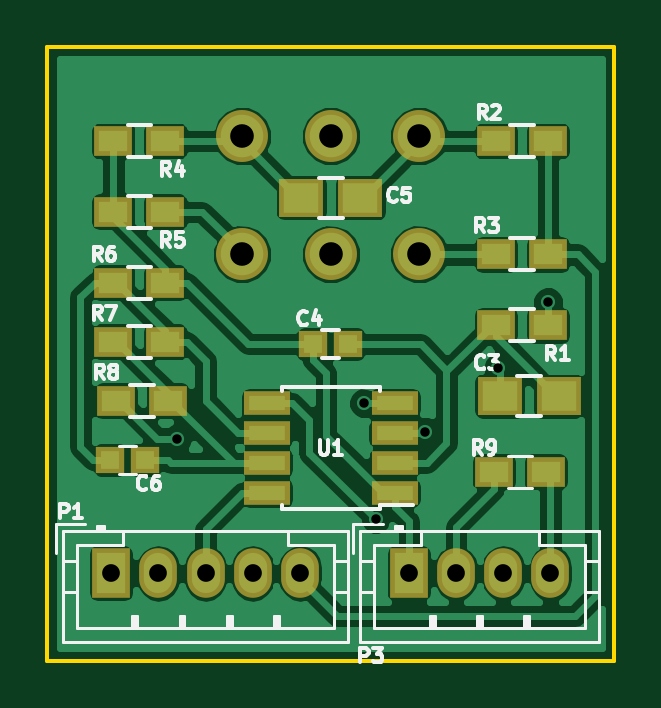
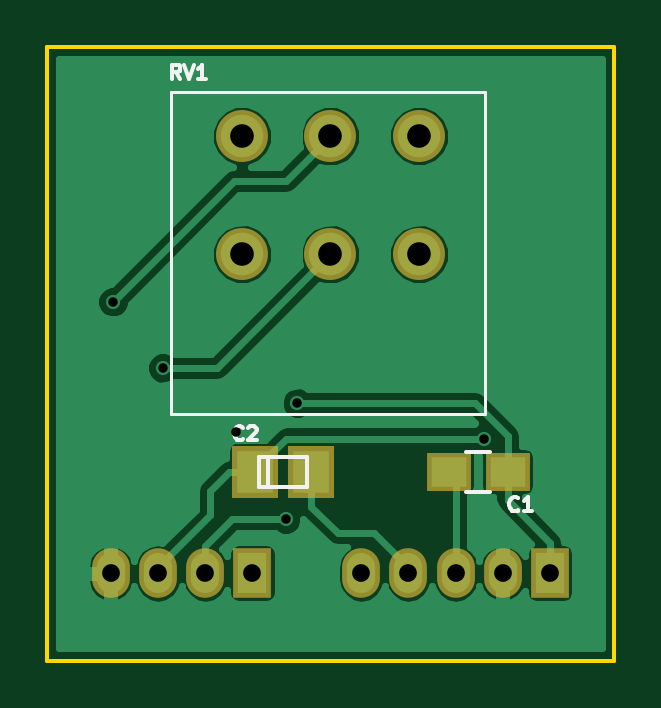
Circuit board: 10 layer files. Board 24.0 x 26.0 mm.
- bottom_copper: BT_STACK-B.Cu.gbl (22732 bytes)
- bottom_mask: BT_STACK-B.Mask.gbs (1093 bytes)
- paste: BT_STACK-B.Paste.gbp (613 bytes)
- bottom_silk: BT_STACK-B.SilkS.gbo (2876 bytes)
- outline: BT_STACK-Edge.Cuts.gko (672 bytes)
- top_copper: BT_STACK-F.Cu.gtl (52238 bytes)
- top_mask: BT_STACK-F.Mask.gts (1924 bytes)
- paste: BT_STACK-F.Paste.gtp (1444 bytes)
- top_silk: BT_STACK-F.SilkS.gto (16421 bytes)
- drill: BT_STACK.drl (465 bytes)

=== bottom_copper: BT_STACK-B.Cu.gbl (22732 bytes, source omitted) ===
=== bottom_mask: BT_STACK-B.Mask.gbs ===
%TF.GenerationSoftware,KiCad,Pcbnew,4.0.4-1.fc24-product*%
%TF.CreationDate,2018-03-01T09:40:41+11:00*%
%TF.ProjectId,BT_STACK,42545F535441434B2E6B696361645F70,rev?*%
%TF.FileFunction,Soldermask,Bot*%
%FSLAX46Y46*%
G04 Gerber Fmt 4.6, Leading zero omitted, Abs format (unit mm)*
G04 Created by KiCad (PCBNEW 4.0.4-1.fc24-product) date Thu Mar  1 09:40:41 2018*
%MOMM*%
%LPD*%
G01*
G04 APERTURE LIST*
%ADD10C,0.100000*%
%ADD11R,1.600000X2.100000*%
%ADD12O,1.600000X2.100000*%
%ADD13R,1.900000X1.650000*%
%ADD14R,1.949400X2.200860*%
%ADD15C,2.200000*%
G04 APERTURE END LIST*
D10*
D11*
X142700000Y-91300000D03*
D12*
X144700000Y-91300000D03*
X146700000Y-91300000D03*
X148700000Y-91300000D03*
X150700000Y-91300000D03*
D11*
X155300000Y-91300000D03*
D12*
X157300000Y-91300000D03*
X159300000Y-91300000D03*
X161300000Y-91300000D03*
D13*
X147000000Y-87000000D03*
X144500000Y-87000000D03*
D14*
X155176020Y-87000000D03*
X152823980Y-87000000D03*
D15*
X155750000Y-72800000D03*
X152000000Y-72800000D03*
X148250000Y-72800000D03*
X155750000Y-77800000D03*
X152000000Y-77800000D03*
X148250000Y-77800000D03*
M02*

=== paste: BT_STACK-B.Paste.gbp ===
%TF.GenerationSoftware,KiCad,Pcbnew,4.0.4-1.fc24-product*%
%TF.CreationDate,2018-03-01T09:40:41+11:00*%
%TF.ProjectId,BT_STACK,42545F535441434B2E6B696361645F70,rev?*%
%TF.FileFunction,Paste,Bot*%
%FSLAX46Y46*%
G04 Gerber Fmt 4.6, Leading zero omitted, Abs format (unit mm)*
G04 Created by KiCad (PCBNEW 4.0.4-1.fc24-product) date Thu Mar  1 09:40:41 2018*
%MOMM*%
%LPD*%
G01*
G04 APERTURE LIST*
%ADD10C,0.100000*%
%ADD11R,1.500000X1.250000*%
%ADD12R,1.549400X1.800860*%
G04 APERTURE END LIST*
D10*
D11*
X147000000Y-87000000D03*
X144500000Y-87000000D03*
D12*
X155176020Y-87000000D03*
X152823980Y-87000000D03*
M02*

=== bottom_silk: BT_STACK-B.SilkS.gbo ===
%TF.GenerationSoftware,KiCad,Pcbnew,4.0.4-1.fc24-product*%
%TF.CreationDate,2018-03-01T09:40:41+11:00*%
%TF.ProjectId,BT_STACK,42545F535441434B2E6B696361645F70,rev?*%
%TF.FileFunction,Legend,Bot*%
%FSLAX46Y46*%
G04 Gerber Fmt 4.6, Leading zero omitted, Abs format (unit mm)*
G04 Created by KiCad (PCBNEW 4.0.4-1.fc24-product) date Thu Mar  1 09:40:41 2018*
%MOMM*%
%LPD*%
G01*
G04 APERTURE LIST*
%ADD10C,0.100000*%
%ADD11C,0.150000*%
%ADD12C,0.120000*%
G04 APERTURE END LIST*
D10*
D11*
X145250000Y-86150000D02*
X146250000Y-86150000D01*
X146250000Y-87850000D02*
X145250000Y-87850000D01*
X154635000Y-87635000D02*
X154635000Y-86365000D01*
X152984000Y-87635000D02*
X152984000Y-86365000D01*
X152984000Y-86365000D02*
X155016000Y-86365000D01*
X155016000Y-86365000D02*
X155016000Y-87635000D01*
X155016000Y-87635000D02*
X152984000Y-87635000D01*
D12*
X158750000Y-84560000D02*
X158750000Y-70940000D01*
X145440000Y-84560000D02*
X145440000Y-70940000D01*
X158750000Y-84560000D02*
X145440000Y-84560000D01*
X158750000Y-70940000D02*
X145440000Y-70940000D01*
D11*
X144050000Y-88614286D02*
X144078571Y-88642857D01*
X144164285Y-88671429D01*
X144221428Y-88671429D01*
X144307143Y-88642857D01*
X144364285Y-88585714D01*
X144392857Y-88528571D01*
X144421428Y-88414286D01*
X144421428Y-88328571D01*
X144392857Y-88214286D01*
X144364285Y-88157143D01*
X144307143Y-88100000D01*
X144221428Y-88071429D01*
X144164285Y-88071429D01*
X144078571Y-88100000D01*
X144050000Y-88128571D01*
X143478571Y-88671429D02*
X143821428Y-88671429D01*
X143650000Y-88671429D02*
X143650000Y-88071429D01*
X143707143Y-88157143D01*
X143764285Y-88214286D01*
X143821428Y-88242857D01*
X155700000Y-85614286D02*
X155728571Y-85642857D01*
X155814285Y-85671429D01*
X155871428Y-85671429D01*
X155957143Y-85642857D01*
X156014285Y-85585714D01*
X156042857Y-85528571D01*
X156071428Y-85414286D01*
X156071428Y-85328571D01*
X156042857Y-85214286D01*
X156014285Y-85157143D01*
X155957143Y-85100000D01*
X155871428Y-85071429D01*
X155814285Y-85071429D01*
X155728571Y-85100000D01*
X155700000Y-85128571D01*
X155471428Y-85128571D02*
X155442857Y-85100000D01*
X155385714Y-85071429D01*
X155242857Y-85071429D01*
X155185714Y-85100000D01*
X155157143Y-85128571D01*
X155128571Y-85185714D01*
X155128571Y-85242857D01*
X155157143Y-85328571D01*
X155500000Y-85671429D01*
X155128571Y-85671429D01*
X158357143Y-70371429D02*
X158557143Y-70085714D01*
X158700000Y-70371429D02*
X158700000Y-69771429D01*
X158471428Y-69771429D01*
X158414286Y-69800000D01*
X158385714Y-69828571D01*
X158357143Y-69885714D01*
X158357143Y-69971429D01*
X158385714Y-70028571D01*
X158414286Y-70057143D01*
X158471428Y-70085714D01*
X158700000Y-70085714D01*
X158185714Y-69771429D02*
X157985714Y-70371429D01*
X157785714Y-69771429D01*
X157271428Y-70371429D02*
X157614285Y-70371429D01*
X157442857Y-70371429D02*
X157442857Y-69771429D01*
X157500000Y-69857143D01*
X157557142Y-69914286D01*
X157614285Y-69942857D01*
M02*

=== outline: BT_STACK-Edge.Cuts.gko ===
%TF.GenerationSoftware,KiCad,Pcbnew,4.0.4-1.fc24-product*%
%TF.CreationDate,2018-03-01T09:40:41+11:00*%
%TF.ProjectId,BT_STACK,42545F535441434B2E6B696361645F70,rev?*%
%TF.FileFunction,Profile,NP*%
%FSLAX46Y46*%
G04 Gerber Fmt 4.6, Leading zero omitted, Abs format (unit mm)*
G04 Created by KiCad (PCBNEW 4.0.4-1.fc24-product) date Thu Mar  1 09:40:41 2018*
%MOMM*%
%LPD*%
G01*
G04 APERTURE LIST*
%ADD10C,0.100000*%
%ADD11C,0.150000*%
G04 APERTURE END LIST*
D10*
D11*
X164000000Y-95000000D02*
X164000000Y-69000000D01*
X140000000Y-95000000D02*
X164000000Y-95000000D01*
X140000000Y-69000000D02*
X140000000Y-95000000D01*
X164000000Y-69000000D02*
X140000000Y-69000000D01*
M02*

=== top_copper: BT_STACK-F.Cu.gtl (52238 bytes, source omitted) ===
=== top_mask: BT_STACK-F.Mask.gts ===
%TF.GenerationSoftware,KiCad,Pcbnew,4.0.4-1.fc24-product*%
%TF.CreationDate,2018-03-01T09:40:41+11:00*%
%TF.ProjectId,BT_STACK,42545F535441434B2E6B696361645F70,rev?*%
%TF.FileFunction,Soldermask,Top*%
%FSLAX46Y46*%
G04 Gerber Fmt 4.6, Leading zero omitted, Abs format (unit mm)*
G04 Created by KiCad (PCBNEW 4.0.4-1.fc24-product) date Thu Mar  1 09:40:41 2018*
%MOMM*%
%LPD*%
G01*
G04 APERTURE LIST*
%ADD10C,0.100000*%
%ADD11R,1.950000X1.000000*%
%ADD12R,1.600000X2.100000*%
%ADD13O,1.600000X2.100000*%
%ADD14R,1.600000X1.300000*%
%ADD15R,1.900000X1.650000*%
%ADD16C,2.200000*%
%ADD17R,1.200000X1.150000*%
G04 APERTURE END LIST*
D10*
D11*
X154700000Y-87905000D03*
X154700000Y-86635000D03*
X154700000Y-85365000D03*
X154700000Y-84095000D03*
X149300000Y-84095000D03*
X149300000Y-85365000D03*
X149300000Y-86635000D03*
X149300000Y-87905000D03*
D12*
X142700000Y-91300000D03*
D13*
X144700000Y-91300000D03*
X146700000Y-91300000D03*
X148700000Y-91300000D03*
X150700000Y-91300000D03*
D14*
X142900000Y-84000000D03*
X145100000Y-84000000D03*
X161200000Y-80800000D03*
X159000000Y-80800000D03*
X159000000Y-73000000D03*
X161200000Y-73000000D03*
D15*
X159150000Y-83800000D03*
X161650000Y-83800000D03*
D14*
X159000000Y-77800000D03*
X161200000Y-77800000D03*
X142800000Y-81500000D03*
X145000000Y-81500000D03*
X142800000Y-76000000D03*
X145000000Y-76000000D03*
X142800000Y-73000000D03*
X145000000Y-73000000D03*
X142800000Y-79000000D03*
X145000000Y-79000000D03*
D12*
X155300000Y-91300000D03*
D13*
X157300000Y-91300000D03*
X159300000Y-91300000D03*
X161300000Y-91300000D03*
D15*
X150750000Y-75400000D03*
X153250000Y-75400000D03*
D16*
X155750000Y-72800000D03*
X152000000Y-72800000D03*
X148250000Y-72800000D03*
X155750000Y-77800000D03*
X152000000Y-77800000D03*
X148250000Y-77800000D03*
D17*
X151250000Y-81600000D03*
X152750000Y-81600000D03*
X142650000Y-86500000D03*
X144150000Y-86500000D03*
D14*
X158900000Y-87000000D03*
X161100000Y-87000000D03*
M02*

=== paste: BT_STACK-F.Paste.gtp ===
%TF.GenerationSoftware,KiCad,Pcbnew,4.0.4-1.fc24-product*%
%TF.CreationDate,2018-03-01T09:40:41+11:00*%
%TF.ProjectId,BT_STACK,42545F535441434B2E6B696361645F70,rev?*%
%TF.FileFunction,Paste,Top*%
%FSLAX46Y46*%
G04 Gerber Fmt 4.6, Leading zero omitted, Abs format (unit mm)*
G04 Created by KiCad (PCBNEW 4.0.4-1.fc24-product) date Thu Mar  1 09:40:41 2018*
%MOMM*%
%LPD*%
G01*
G04 APERTURE LIST*
%ADD10C,0.100000*%
%ADD11R,1.550000X0.600000*%
%ADD12R,1.200000X0.900000*%
%ADD13R,1.500000X1.250000*%
%ADD14R,0.800000X0.750000*%
G04 APERTURE END LIST*
D10*
D11*
X154700000Y-87905000D03*
X154700000Y-86635000D03*
X154700000Y-85365000D03*
X154700000Y-84095000D03*
X149300000Y-84095000D03*
X149300000Y-85365000D03*
X149300000Y-86635000D03*
X149300000Y-87905000D03*
D12*
X142900000Y-84000000D03*
X145100000Y-84000000D03*
X161200000Y-80800000D03*
X159000000Y-80800000D03*
X159000000Y-73000000D03*
X161200000Y-73000000D03*
D13*
X159150000Y-83800000D03*
X161650000Y-83800000D03*
D12*
X159000000Y-77800000D03*
X161200000Y-77800000D03*
X142800000Y-81500000D03*
X145000000Y-81500000D03*
X142800000Y-76000000D03*
X145000000Y-76000000D03*
X142800000Y-73000000D03*
X145000000Y-73000000D03*
X142800000Y-79000000D03*
X145000000Y-79000000D03*
D13*
X150750000Y-75400000D03*
X153250000Y-75400000D03*
D14*
X151250000Y-81600000D03*
X152750000Y-81600000D03*
X142650000Y-86500000D03*
X144150000Y-86500000D03*
D12*
X158900000Y-87000000D03*
X161100000Y-87000000D03*
M02*

=== top_silk: BT_STACK-F.SilkS.gto (16421 bytes, source omitted) ===
=== drill: BT_STACK.drl ===
M48
;DRILL file {KiCad 4.0.4-1.fc24-product} date Thu Mar  1 09:40:45 2018
;FORMAT={-:-/ absolute / metric / decimal}
FMAT,2
METRIC,TZ
T1C0.400
T2C0.750
T3C1.000
%
G90
G05
M71
T1
X145.5Y-85.6
X153.4Y-84.1
X153.9Y-89.
X156.Y-85.3
X159.1Y-82.6
X161.2Y-79.8
T2
X142.7Y-91.3
X144.7Y-91.3
X146.7Y-91.3
X148.7Y-91.3
X150.7Y-91.3
X155.3Y-91.3
X157.3Y-91.3
X159.3Y-91.3
X161.3Y-91.3
T3
X148.25Y-72.8
X148.25Y-77.8
X152.Y-72.8
X152.Y-77.8
X155.75Y-72.8
X155.75Y-77.8
T0
M30

